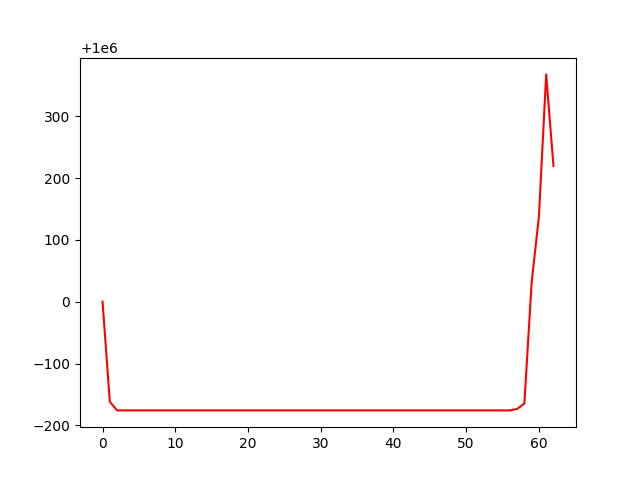

Data behind this chart, as committed beside it:
, 0
0, 1000000
1, 999838
2, 999824
3, 999824
4, 999824
5, 999824
6, 999824
7, 999824
8, 999824
9, 999824
10, 999824
11, 999824
12, 999824
13, 999824
14, 999824
15, 999824
16, 999824
17, 999824
18, 999824
19, 999824
20, 999824
21, 999824
22, 999824
23, 999824
24, 999824
25, 999824
26, 999824
27, 999824
28, 999824
29, 999824
30, 999824
31, 999824
32, 999824
33, 999824
34, 999824
35, 999824
36, 999824
37, 999824
38, 999824
39, 999824
40, 999824
41, 999824
42, 999824
43, 999824
44, 999824
45, 999824
46, 999824
47, 999824
48, 999824
49, 999824
50, 999824
51, 999824
52, 999824
53, 999824
54, 999824
55, 999824
56, 999824
57, 999826
58, 999835
59, 1000031
... 3 more rows
